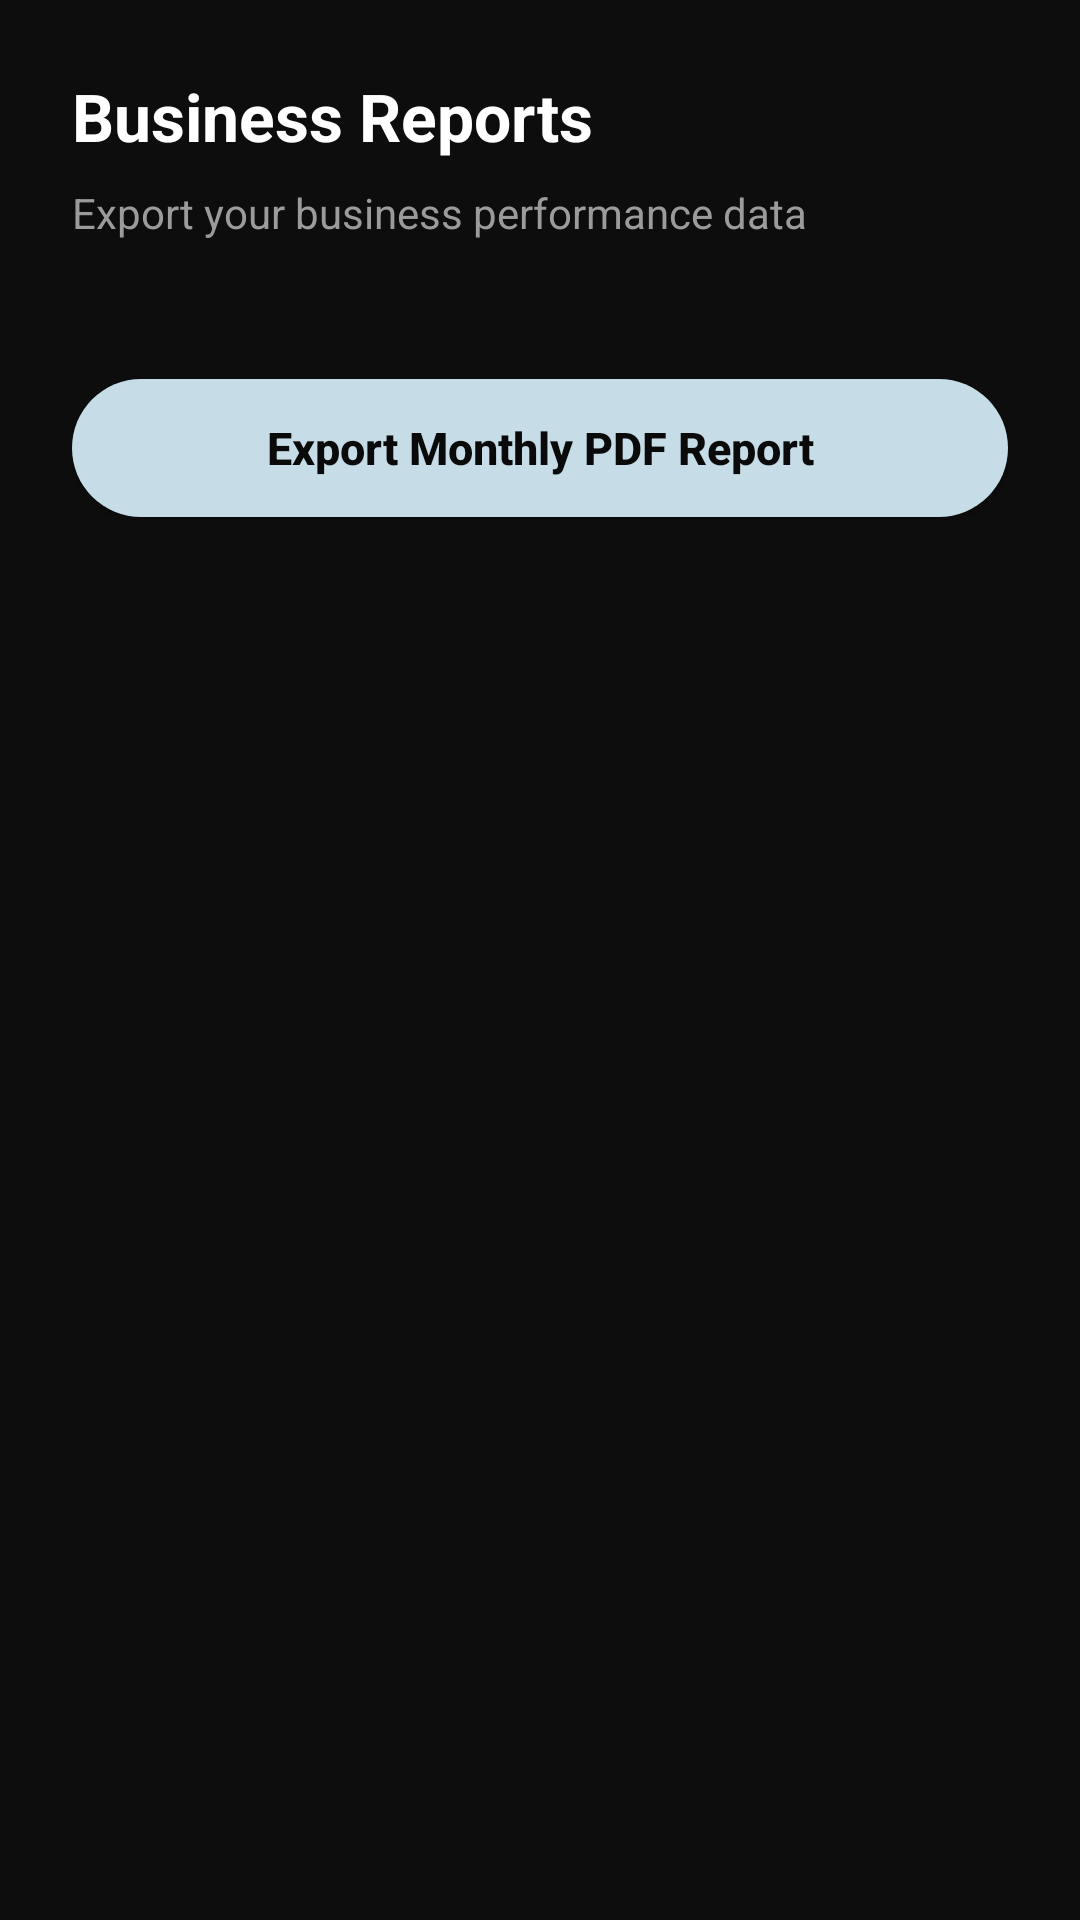

The Android layout XML behind this screen, and the referenced resources:
<!-- AndroidManifest.xml: application theme Theme.JIJIPOS -->
<!-- res/layout/fragment_manager_reports.xml -->
<?xml version="1.0" encoding="utf-8"?>
<LinearLayout xmlns:android="http://schemas.android.com/apk/res/android"
    android:layout_width="match_parent"
    android:layout_height="match_parent"
    android:orientation="vertical"
    android:background="@color/bg_dark"
    android:padding="24dp">

    <TextView
        android:layout_width="wrap_content"
        android:layout_height="wrap_content"
        android:text="Business Reports"
        android:textColor="@color/white"
        android:textSize="22sp"
        android:textStyle="bold" />

    <TextView
        android:layout_width="wrap_content"
        android:layout_height="wrap_content"
        android:text="Export your business performance data"
        android:textColor="@color/fv_muted"
        android:textSize="14sp"
        android:layout_marginTop="8dp" />

    
    <com.google.android.material.button.MaterialButton
        android:id="@+id/btnExportPdf"
        style="@style/Fairvest.Button"
        android:layout_width="match_parent"
        android:layout_height="@dimen/fv_button_height"
        android:text="Export Monthly PDF Report"
        android:layout_marginTop="40dp" />

</LinearLayout>
<!-- resources referenced by this layout -->
<resources>
  <color name="bg_dark">#0D0D0D</color>
  <color name="fv_muted">#9B9B9B</color>
  <color name="white">#FFFFFFFF</color>
  <dimen name="fv_button_height">58dp</dimen>
  <style name="Fairvest.Button" parent="Widget.MaterialComponents.Button">
          <item name="android:textAllCaps">false</item>
          <item name="android:textStyle">bold</item>
          <item name="android:textSize">@dimen/fv_button_text</item>
          <item name="android:letterSpacing">0</item>
          <item name="android:textColor">@color/fv_on_accent</item>
          <item name="backgroundTint">@color/fv_accent</item>
          <item name="cornerRadius">@dimen/fv_pill_radius</item>
          <item name="elevation">0dp</item>
          <item name="rippleColor">#33000000</item>
      </style>
  <style name="Theme.JIJIPOS" parent="Base.Theme.JIJIPOS" />
  <dimen name="fv_button_text">15sp</dimen>
  <color name="fv_on_accent">#0A0A0A</color>
  <color name="fv_accent">#C6DCE6</color>
  <dimen name="fv_pill_radius">30dp</dimen>
  <style name="Base.Theme.JIJIPOS" parent="Theme.Material3.DayNight.NoActionBar">
          
          
      </style>
</resources>
